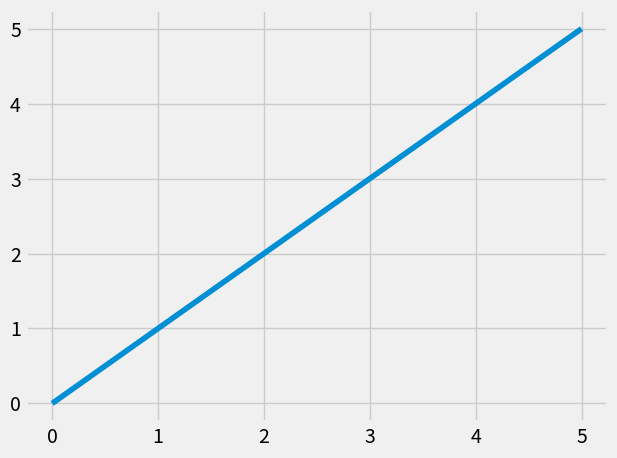

The script that saved this image:
import matplotlib.pyplot as plt

plt.style.use('fivethirtyeight')

x_vals=[0,1,2,3,4,5]
y_vals=[0,1,2,3,4,5]

plt.plot(x_vals,y_vals)

plt.tight_layout()
plt.show()
